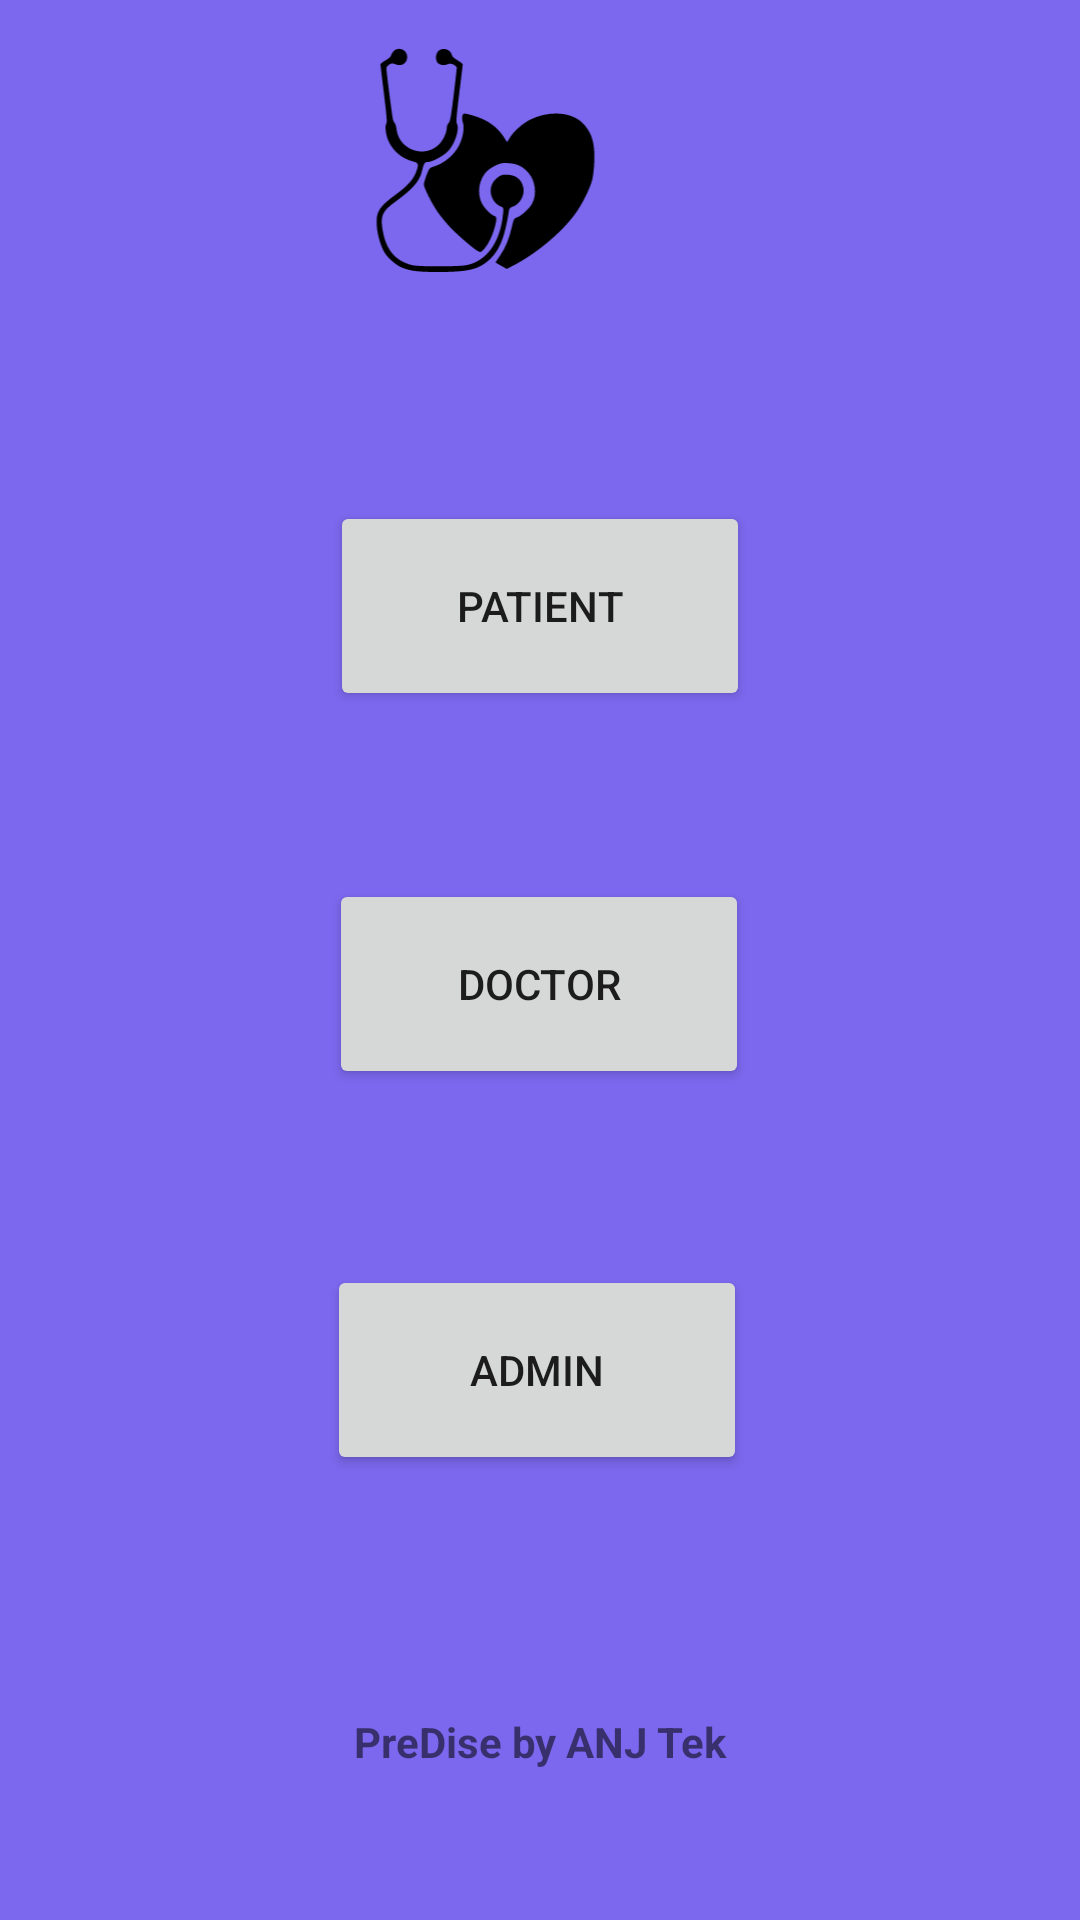

Produce the Android XML layout that renders to this screen, including the resource entries it uses.
<!-- AndroidManifest.xml: application theme Theme.PreDIse -->
<!-- res/layout/activity_sign_up.xml -->
<?xml version="1.0" encoding="utf-8"?>
<androidx.constraintlayout.widget.ConstraintLayout xmlns:android="http://schemas.android.com/apk/res/android"
    xmlns:app="http://schemas.android.com/apk/res-auto"
    xmlns:tools="http://schemas.android.com/tools"
    android:layout_width="match_parent"
    android:layout_height="match_parent"
    android:background="#7b68ee"
    tools:context=".SignUpActivity">

    <ImageView
        android:id="@+id/imageView"
        android:layout_width="85dp"
        android:layout_height="75dp"
        android:layout_marginTop="16dp"
        android:layout_marginEnd="135dp"
        app:layout_constraintEnd_toEndOf="parent"
        app:layout_constraintHorizontal_bias="0.853"
        app:layout_constraintStart_toStartOf="parent"
        app:layout_constraintTop_toTopOf="parent"
        app:srcCompat="@drawable/ic_default_bg" />

    <TextView
        android:id="@+id/app_name"
        android:layout_width="wrap_content"
        android:layout_height="wrap_content"
        android:layout_marginTop="198dp"
        android:layout_marginBottom="50dp"
        android:text="PreDise by ANJ Tek"
        android:textStyle="bold"
        app:flow_horizontalAlign="center"
        app:layout_constraintBottom_toBottomOf="parent"
        app:layout_constraintEnd_toEndOf="parent"
        app:layout_constraintStart_toStartOf="parent"
/>

    <Button
        android:id="@+id/pat_log_btn"
        android:layout_width="140dp"
        android:layout_height="70dp"
        android:layout_marginTop="76dp"
        android:text="Patient"
        app:layout_constraintEnd_toEndOf="parent"
        app:layout_constraintStart_toStartOf="parent"
        app:layout_constraintTop_toBottomOf="@+id/imageView" />

    <Button
        android:id="@+id/doc_log_btn"
        android:layout_width="140dp"
        android:layout_height="70dp"
        android:layout_marginTop="56dp"
        android:text="Doctor"
        app:layout_constraintEnd_toEndOf="parent"
        app:layout_constraintHorizontal_bias="0.498"
        app:layout_constraintStart_toStartOf="parent"
        app:layout_constraintTop_toBottomOf="@+id/pat_log_btn" />

    <Button
        android:id="@+id/admin_log_btn"
        android:layout_width="140dp"
        android:layout_height="70dp"
        android:layout_marginTop="56dp"
        android:text="Admin"
        app:layout_constraintBottom_toTopOf="@+id/app_name"
        app:layout_constraintEnd_toEndOf="parent"
        app:layout_constraintHorizontal_bias="0.495"
        app:layout_constraintStart_toStartOf="parent"
        app:layout_constraintTop_toBottomOf="@+id/doc_log_btn"
        app:layout_constraintVertical_bias="0.032" />

</androidx.constraintlayout.widget.ConstraintLayout>
<!-- resources referenced by this layout -->
<resources>
  <!-- drawable ic_default_bg: vector/xml drawable (drawable, 2703 chars, omitted) -->
  <style name="Theme.PreDIse" parent="Theme.AppCompat.Light.DarkActionBar">
          
          <item name="colorPrimary">@color/purple_500</item>
          <item name="colorPrimaryVariant">@color/purple_700</item>
          <item name="colorOnPrimary">@color/white</item>
          
          <item name="colorSecondary">@color/teal_200</item>
          <item name="colorSecondaryVariant">@color/teal_700</item>
          <item name="colorOnSecondary">@color/black</item>
          
          <item name="android:statusBarColor" tools:targetApi="l">?attr/colorPrimaryVariant</item>
          
      </style>
  <!-- not gathered from this repository: default colours our renderer supplied (Android Studio template values) -->
  <color name="purple_500">#FF6200EE</color>
  <color name="purple_700">#FF3700B3</color>
  <color name="teal_200">#FF03DAC5</color>
  <color name="teal_700">#FF018786</color>
  <color name="black">#FF000000</color>
  <color name="white">#FFFFFFFF</color>
</resources>
